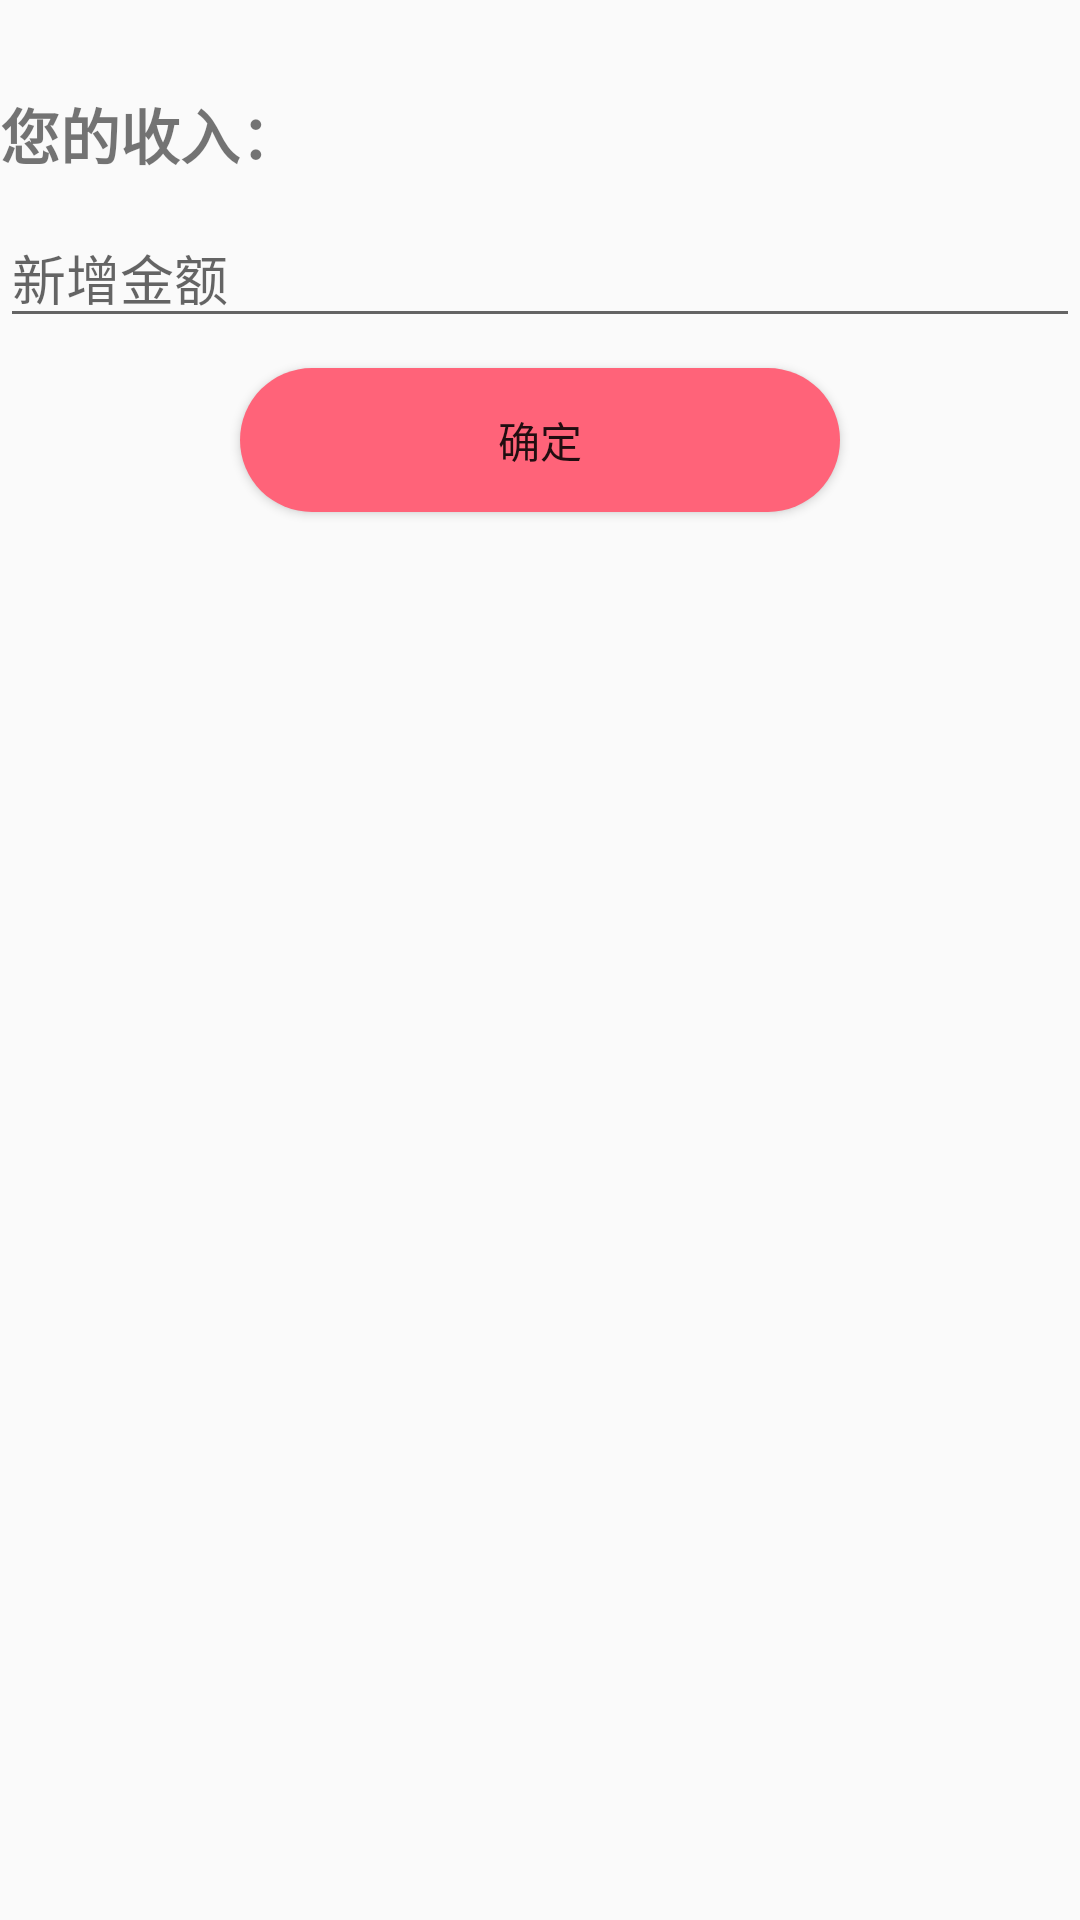

Layout XML and referenced resources for this Android screen:
<!-- AndroidManifest.xml: application theme AppTheme -->
<!-- res/layout/activity_add_bal.xml -->
<?xml version="1.0" encoding="utf-8"?>
<LinearLayout xmlns:android="http://schemas.android.com/apk/res/android"
    xmlns:app="http://schemas.android.com/apk/res-auto"
    xmlns:tools="http://schemas.android.com/tools"
    android:layout_width="match_parent"
    android:layout_height="match_parent"
    android:orientation="vertical"
    tools:context=".Activity.AddBalActivity">

    <TextView
        android:id="@+id/textView2"
        android:layout_width="match_parent"
        android:layout_height="wrap_content"
        android:text="您的收入："
        android:layout_marginTop="30dp"
        android:textSize="20sp"
        android:textStyle="bold" />

    <EditText
        android:id="@+id/edtBal"
        android:layout_width="match_parent"
        android:layout_height="wrap_content"
        android:layout_marginTop="10dp"
        android:hint="新增金额" />

    <Button
        android:id="@+id/btnAddBal"
        android:layout_width="200dp"
        android:layout_height="wrap_content"
        android:background="@drawable/background_button"
        android:layout_marginTop="10dp"
        android:layout_gravity="center"
        android:text="确定" />
</LinearLayout>
<!-- resources referenced by this layout -->
<resources>
  <!-- drawable background_button (drawable) -->
  <?xml version="1.0" encoding="utf-8"?>
  <shape xmlns:android="http://schemas.android.com/apk/res/android">
  
  <solid android:color="@color/colorAccent"/>
  <corners
      android:bottomLeftRadius="50dp"
      android:bottomRightRadius="50dp"
      android:topLeftRadius="50dp"
      android:topRightRadius="50dp"
      />
  </shape>
  <style name="AppTheme" parent="Theme.AppCompat.Light.DarkActionBar">
          
  
  
  
  
  
  
  
  
  
  
  
  
          <item name="colorPrimary">@color/colorPrimary</item>
          <item name="colorPrimaryDark">@color/colorPrimaryDark</item>
          <item name="colorAccent">@color/colorAccent</item>
  
  
  
      </style>
  <color name="colorAccent">#ff6379</color>
  <color name="colorPrimary">#FF9FAC</color>
  <color name="colorPrimaryDark">#FF7898</color>
</resources>
